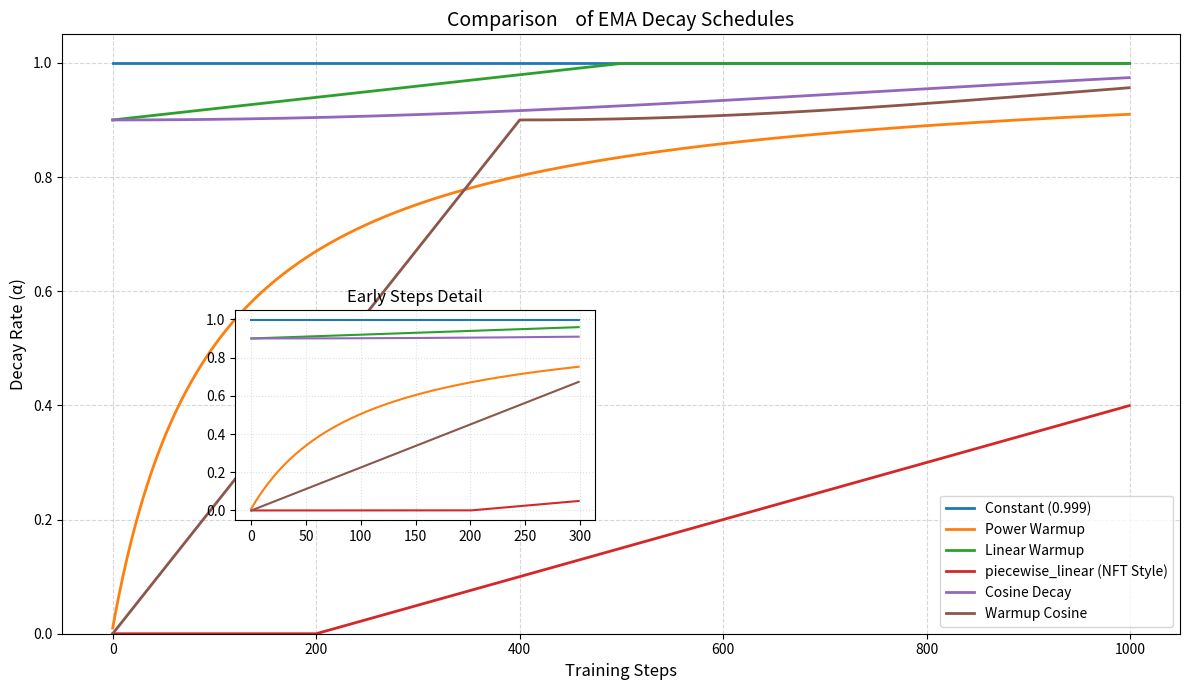

The script that saved this image:
# Copyright 2026 Jayce-Ping
#
# Licensed under the Apache License, Version 2.0 (the "License");
# you may not use this file except in compliance with the License.
# You may obtain a copy    of the License at
#
#     http://www.apache.org/licenses/LICENSE-2.0
#
# Unless required by applicable law or agreed to in writing, software
# distributed under the License is distributed on an "AS IS" BASIS,
# WITHOUT WARRANTIES OR CONDITIONS OF ANY KIND, either express or implied.
# See the License for the specific language governing permissions and
# limitations under the License.

# src/flow_factory/ema/ema_utils.py
"""
Functional EMA Decay Utilities for Flow-Factory.

Factory functions that return step -> decay callables.
"""

import math
from typing import Callable, Literal

DecayFn = Callable[[int], float]


def constant_decay(decay: float = 0.999) -> DecayFn:
    """
    Constant decay rate.
    
    decay(t) = d
    """
    assert 0.0 <= decay <= 1.0
    return lambda step: decay


def power_warmup_decay(decay: float = 0.999, warmup_steps: int = 10) -> DecayFn:
    """
    Power-law warmup (diffusers/timm style).
    
    decay(t) = min(d, (1 + t) / (warmup_steps + t))
    """
    assert 0.0 <= decay <= 1.0
    assert warmup_steps >= 0
    
    if warmup_steps == 0:
        return constant_decay(decay)
    
    def _decay(step: int) -> float:
        return min(decay, (1 + step) / (warmup_steps + step))
    return _decay


def linear_warmup_decay(
    decay: float = 0.999,
    initial_decay: float = 0.0,
    warmup_steps: int = 100
) -> DecayFn:
    """
    Linear warmup from initial to target.
    
    decay(t) = d0 + (d - d0) * min(t / warmup_steps, 1)
    """
    assert 0.0 <= decay <= 1.0
    assert 0.0 <= initial_decay <= 1.0
    assert warmup_steps > 0
    
    delta = decay - initial_decay
    
    def _decay(step: int) -> float:
        if step >= warmup_steps:
            return decay
        return initial_decay + delta * (step / warmup_steps)
    return _decay


def piecewise_linear_decay(
    flat_steps: int = 0,
    ramp_rate: float = 0.001,
    max_decay: float = 0.5
) -> DecayFn:
    """
    Piecewise linear: flat → ramp → hold.
    
    decay(t) = 
        0, if t < flat_steps
        min((t - flat_steps) * ramp_rate, max_decay), otherwise
        
    Common presets:
        - Fast warmup: flat_steps=0, ramp_rate=0.001, max_decay=0.5
        - Slow warmup: flat_steps=75, ramp_rate=0.0075, max_decay=0.999
    """
    assert flat_steps >= 0
    assert ramp_rate >= 0
    assert 0.0 <= max_decay <= 1.0
    
    def _decay(step: int) -> float:
        if step < flat_steps:
            return 0.0
        return min((step - flat_steps) * ramp_rate, max_decay)
    return _decay


def cosine_decay(
    decay: float = 0.999,
    initial_decay: float = 0.9,
    total_steps: int = 1000
) -> DecayFn:
    """
    Cosine annealing decay.
    
    decay(t) = d0 + (d - d0) * (1 - cos(π * min(t/T, 1))) / 2
    """
    assert 0.0 <= decay <= 1.0
    assert 0.0 <= initial_decay <= 1.0
    assert total_steps > 0
    
    delta = decay - initial_decay
    
    def _decay(step: int) -> float:
        progress = min(step / total_steps, 1.0)
        return initial_decay + delta * (1 - math.cos(math.pi * progress)) / 2
    return _decay


def warmup_cosine_decay(
    decay: float = 0.999,
    initial_decay: float = 0.9,
    warmup_steps: int = 100,
    total_steps: int = 1000
) -> DecayFn:
    """
    Linear warmup + cosine annealing.
    
    Phase 1: Linear 0 → d0 over warmup_steps
    Phase 2: Cosine d0 → d over remaining steps
    """
    assert 0.0 <= decay <= 1.0
    assert 0.0 <= initial_decay <= 1.0
    assert 0 < warmup_steps < total_steps
    
    cosine_steps = total_steps - warmup_steps
    delta = decay - initial_decay
    
    def _decay(step: int) -> float:
        if step < warmup_steps:
            return initial_decay * (step / warmup_steps)
        cosine_progress = min((step - warmup_steps) / cosine_steps, 1.0)
        return initial_decay + delta * (1 - math.cos(math.pi * cosine_progress)) / 2
    return _decay


def create_decay_fn(
    schedule_type: Literal["constant", "power", "linear", "piecewise_linear", "cosine", "warmup_cosine"] = "power",
    decay: float = 0.999,
    initial_decay: float = 0.0,
    warmup_steps: int = 10,
    total_steps: int = 1000,
    flat_steps: int = 0,
    ramp_rate: float = 0.001,
) -> DecayFn:
    """
    Factory function to create decay callable from config.
    
    Args:
        schedule_type: "constant", "power", "linear", "piecewise_linear", "cosine", "warmup_cosine"
        decay: Target decay rate (also used as max_decay for piecewise_linear)
        initial_decay: Starting decay (linear/cosine)
        warmup_steps: Warmup duration (power/linear/warmup_cosine)
        total_steps: Total steps (cosine schedules)
        flat_steps: piecewise_linear flat phase steps
        ramp_rate: piecewise_linear ramp rate
        
    Returns:
        Callable[[int], float]: step -> decay function
    """
    if schedule_type == "constant":
        return constant_decay(decay)
    
    elif schedule_type == "power":
        return power_warmup_decay(decay, warmup_steps)
    
    elif schedule_type == "linear":
        return linear_warmup_decay(decay, initial_decay, warmup_steps)
    
    elif schedule_type == "piecewise_linear":
        return piecewise_linear_decay(flat_steps, ramp_rate, decay)
    
    elif schedule_type == "cosine":
        return cosine_decay(decay, initial_decay, total_steps)
    
    elif schedule_type == "warmup_cosine":
        return warmup_cosine_decay(decay, initial_decay, warmup_steps, total_steps)
    
    else:
        raise ValueError(
            f"Unknown schedule_type: {schedule_type}. "
            f"Choose from: constant, power, linear, piecewise_linear, cosine, warmup_cosine"
        )


def visualize_ema_schedules(total_steps=1000):    
    import matplotlib.pyplot as plt
    import numpy as np
    steps = np.arange(total_steps)
    
    configs = [
        ("Constant (0.999)", {"schedule_type": "constant", "decay": 0.999}),
        ("Power Warmup", {"schedule_type": "power", "decay": 0.999, "warmup_steps": 100}),
        ("Linear Warmup", {"schedule_type": "linear", "decay": 0.999, "initial_decay": 0.9, "warmup_steps": 500}),
        ("piecewise_linear (NFT Style)", {"schedule_type": "piecewise_linear", "flat_steps": 200, "ramp_rate": 0.0005, "decay": 0.999}),
        ("Cosine Decay", {"schedule_type": "cosine", "decay": 0.999, "initial_decay": 0.9, "total_steps": 1500}),
        ("Warmup Cosine", {"schedule_type": "warmup_cosine", "decay": 0.999, "initial_decay": 0.9, "warmup_steps": 400, "total_steps": 1500}),
    ]

    plt.figure(figsize=(12, 7))
    
    for label, config in configs:
        decay_fn = create_decay_fn(**config)
        y = [decay_fn(int(s)) for s in steps]
        plt.plot(steps, y, label=label, linewidth=2)

    plt.title("Comparison    of EMA Decay Schedules", fontsize=14)
    plt.xlabel("Training Steps", fontsize=12)
    plt.ylabel("Decay Rate (α)", fontsize=12)
    plt.grid(True, which='both', linestyle='--', alpha=0.5)
    plt.legend(loc='lower right')
    plt.ylim(0.0, 1.05)
    
    plt.axes([0.2, 0.25, 0.3, 0.3])
    for label, config in configs:
        decay_fn = create_decay_fn(**config)
        y = [decay_fn(int(s)) for s in steps[:300]]
        plt.plot(steps[:300], y)
    plt.title("Early Steps Detail")
    plt.grid(True, linestyle=':', alpha=0.4)

    plt.tight_layout()
    plt.show()

if __name__ == "__main__":
    visualize_ema_schedules()
